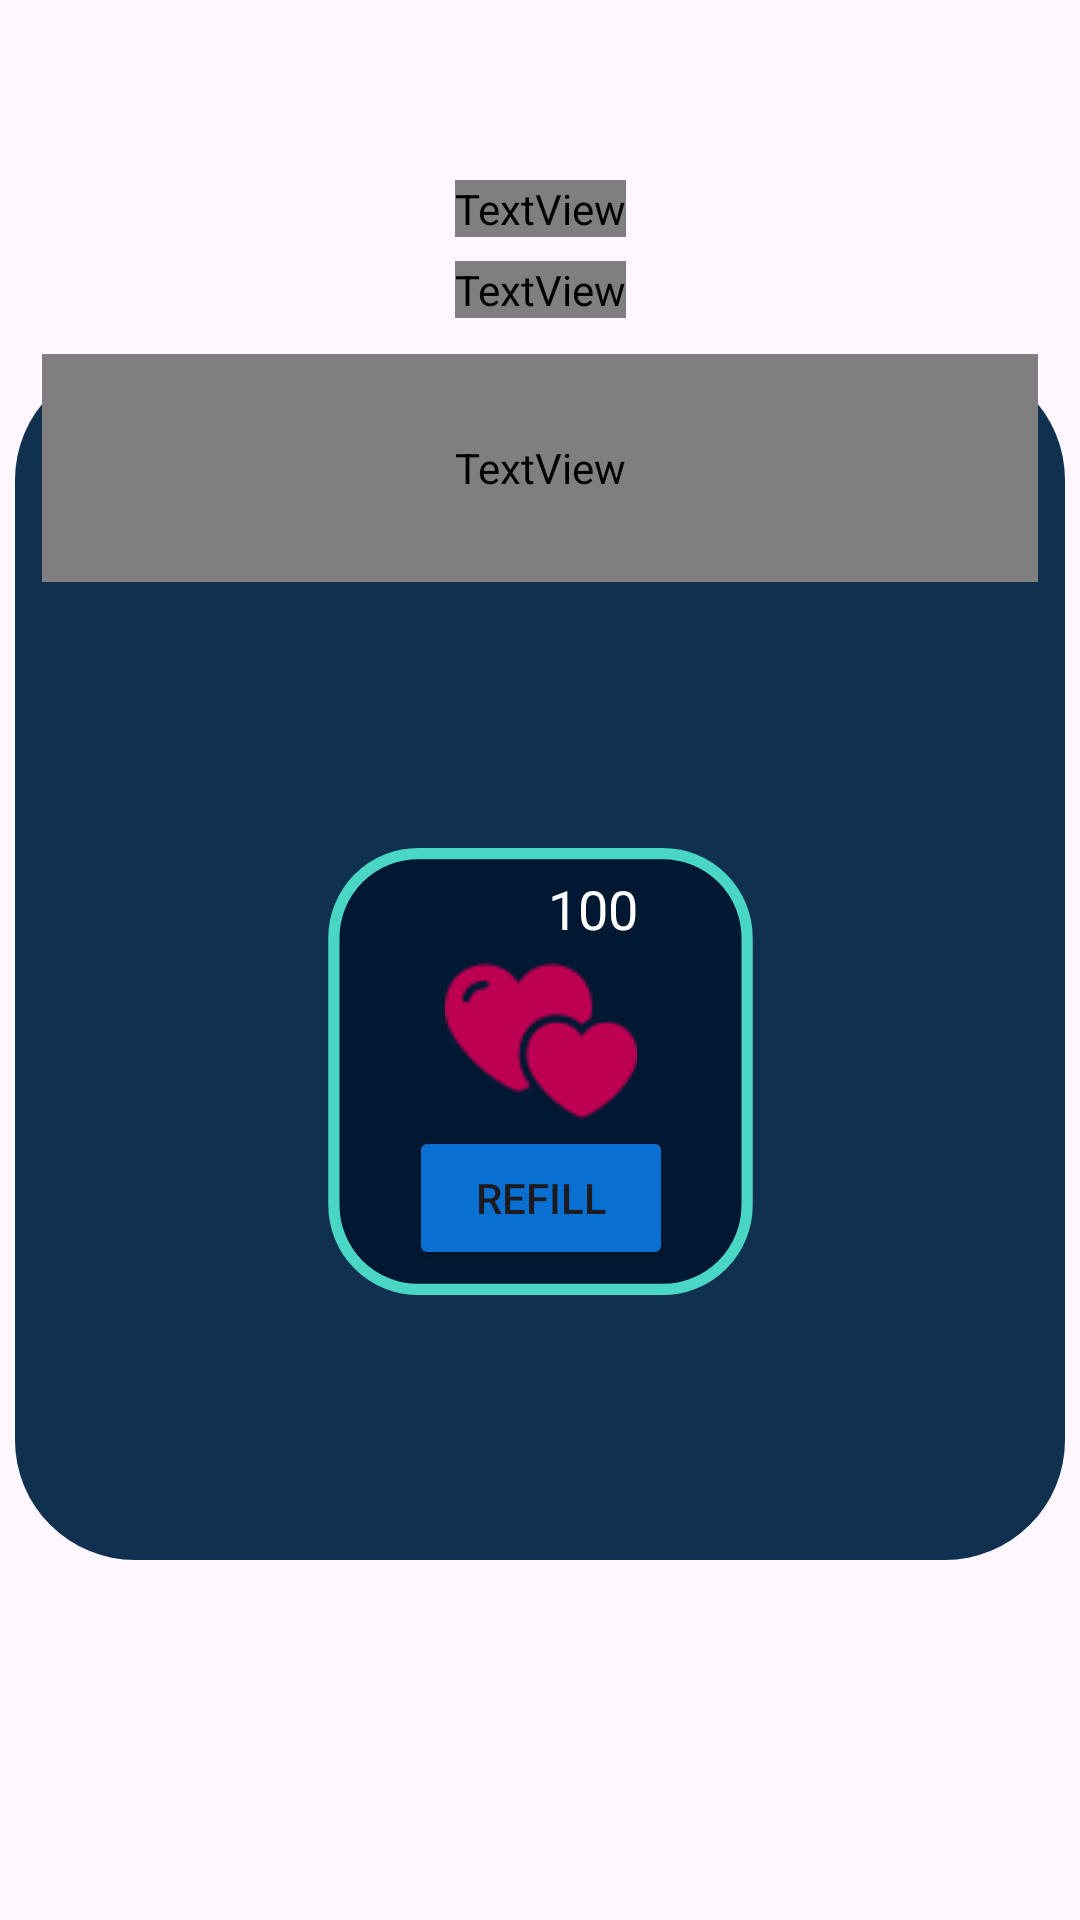

Android layout source for this screen:
<!-- AndroidManifest.xml: application theme Theme.CodeAtlas -->
<!-- res/layout/dialog_losing_lives.xml -->
<?xml version="1.0" encoding="utf-8"?>
<androidx.constraintlayout.widget.ConstraintLayout xmlns:android="http://schemas.android.com/apk/res/android"
    xmlns:app="http://schemas.android.com/apk/res-auto"
    xmlns:tools="http://schemas.android.com/tools"
    android:layout_width="wrap_content"
    android:layout_height="wrap_content"
    tools:context=".DialogLosingLives">

    <ImageView
        android:id="@+id/containerForLives"
        android:layout_width="wrap_content"
        android:layout_height="wrap_content"
        android:contentDescription="@string/container"
        app:layout_constraintBottom_toBottomOf="parent"
        app:layout_constraintEnd_toEndOf="parent"
        app:layout_constraintStart_toStartOf="parent"
        app:layout_constraintTop_toTopOf="parent"
        app:srcCompat="@drawable/dialog_hearts" />

    <TextView
        android:id="@+id/nextHeartInText"
        android:layout_width="wrap_content"
        android:layout_height="wrap_content"
        android:layout_marginTop="60dp"
        android:fontFamily="@font/signikanegative"
        android:text="@string/next_heart_in"
        android:textColor="@color/white"
        android:textSize="27sp"
        app:layout_constraintEnd_toEndOf="@+id/containerForLives"
        app:layout_constraintStart_toStartOf="@+id/containerForLives"
        app:layout_constraintTop_toTopOf="parent" />

    <TextView
        android:id="@+id/timeText"
        android:layout_width="wrap_content"
        android:layout_height="wrap_content"
        android:layout_marginTop="8dp"
        android:fontFamily="@font/signikanegative"
        android:text="@string/_00_20_00"
        android:textColor="@color/white"
        android:textSize="27sp"
        app:layout_constraintEnd_toEndOf="@+id/nextHeartInText"
        app:layout_constraintHorizontal_bias="0.456"
        app:layout_constraintStart_toStartOf="@+id/nextHeartInText"
        app:layout_constraintTop_toBottomOf="@+id/nextHeartInText" />

    <TextView
        android:id="@+id/ranOfHeartsDiscription"
        android:layout_width="332dp"
        android:layout_height="76dp"
        android:layout_marginTop="12dp"
        android:fontFamily="@font/anonymous_pro"
        android:text="@string/you_ran_out_of_hearts_to_solve_exercises_you_need_at_least_1_heart"
        android:textAlignment="center"
        android:textColor="@color/white"
        android:textSize="20sp"
        app:layout_constraintEnd_toEndOf="@+id/containerForLives"
        app:layout_constraintStart_toStartOf="@+id/containerForLives"
        app:layout_constraintTop_toBottomOf="@+id/timeText" />

    <ImageView
        android:id="@+id/containerRefilling"
        android:layout_width="147dp"
        android:layout_height="149dp"
        android:contentDescription="@string/container_for_refilling"
        app:layout_constraintBottom_toBottomOf="@+id/containerForLives"
        app:layout_constraintEnd_toEndOf="@+id/containerForLives"
        app:layout_constraintStart_toStartOf="@+id/containerForLives"
        app:layout_constraintTop_toBottomOf="@+id/ranOfHeartsDiscription"
        app:srcCompat="@drawable/refill_lives_rectangle" />

    <LinearLayout
        android:id="@+id/hearts_layout"
        android:layout_width="wrap_content"
        android:layout_height="wrap_content"
        android:layout_marginTop="16dp"
        android:orientation="horizontal"
        app:layout_constraintEnd_toEndOf="@+id/containerForLives"
        app:layout_constraintStart_toStartOf="@+id/containerForLives"
        app:layout_constraintTop_toTopOf="@+id/containerForLives">


        <ImageView
            android:id="@+id/heart1"
            android:layout_width="30dp"
            android:layout_height="30dp"
            android:layout_marginEnd="8dp"
            android:contentDescription="@string/heart_1"
            app:srcCompat="@drawable/heart_full" />

        <ImageView
            android:id="@+id/hear2"
            android:layout_width="30dp"
            android:layout_height="30dp"
            android:layout_marginEnd="8dp"
            android:contentDescription="@string/heart_2"
            app:srcCompat="@drawable/heart_full" />

        <ImageView
            android:id="@+id/hear3"
            android:layout_width="30dp"
            android:layout_height="30dp"
            android:layout_marginEnd="8dp"
            android:contentDescription="@string/heart_3"
            app:srcCompat="@drawable/heart_full" />

        <ImageView
            android:id="@+id/hear4"
            android:layout_width="30dp"
            android:layout_height="30dp"
            android:layout_marginEnd="8dp"
            android:contentDescription="@string/heart_4"
            app:srcCompat="@drawable/heart_full" />

        <ImageView
            android:id="@+id/heart5"
            android:layout_width="30dp"
            android:layout_height="30dp"
            android:layout_marginEnd="8dp"
            android:contentDescription="@string/heart_5"
            app:srcCompat="@drawable/heart_full" />

    </LinearLayout>

    <ImageView
        android:id="@+id/gemsImg"
        android:layout_width="20dp"
        android:layout_height="20dp"
        android:layout_marginTop="12dp"
        android:layout_marginEnd="16dp"
        android:contentDescription="@string/gems"
        app:layout_constraintEnd_toEndOf="@+id/containerRefilling"
        app:layout_constraintTop_toTopOf="@+id/containerRefilling"
        app:srcCompat="@drawable/gem" />

    <TextView
        android:id="@+id/paymentText"
        android:layout_width="wrap_content"
        android:layout_height="wrap_content"
        android:layout_marginEnd="5dp"
        android:layout_marginBottom="4dp"
        android:text="@string/_100"
        android:textColor="@color/white"
        android:textSize="18sp"
        app:layout_constraintBottom_toBottomOf="@+id/gemsImg"
        app:layout_constraintEnd_toStartOf="@+id/gemsImg"
        app:layout_constraintTop_toTopOf="@+id/gemsImg" />

    <ImageView
        android:id="@+id/hearts"
        android:layout_width="wrap_content"
        android:layout_height="wrap_content"
        android:contentDescription="@string/hearts"
        app:layout_constraintEnd_toEndOf="@+id/containerRefilling"
        app:layout_constraintStart_toStartOf="@+id/containerRefilling"
        app:layout_constraintTop_toBottomOf="@+id/paymentText"
        app:srcCompat="@drawable/hearts_dialog" />

    <Button
        android:id="@+id/refillBtn"
        android:layout_width="wrap_content"
        android:layout_height="wrap_content"
        android:layout_marginBottom="12dp"
        android:backgroundTint="#0970d1"
        android:text="@string/refill"
        app:layout_constraintBottom_toBottomOf="@+id/containerRefilling"
        app:layout_constraintEnd_toEndOf="@+id/containerRefilling"
        app:layout_constraintStart_toStartOf="@+id/containerRefilling"
        app:layout_constraintTop_toBottomOf="@+id/hearts" />

</androidx.constraintlayout.widget.ConstraintLayout>
<!-- resources referenced by this layout -->
<resources>
  <color name="white">#FFFFFFFF</color>
  <!-- drawable dialog_hearts (drawable) -->
  <?xml version="1.0" encoding="utf-8"?>
  
  <shape xmlns:android="http://schemas.android.com/apk/res/android">
      <solid android:color="#103050" />
      <corners android:radius="40dp" />
      <size android:width="350dp" android:height="400dp"/>
  </shape>
  <!-- drawable hearts_dialog: png bitmap (drawable, 2006 bytes) -->
  <!-- drawable refill_lives_rectangle (drawable) -->
  <?xml version="1.0" encoding="utf-8"?>
  
  <shape xmlns:android="http://schemas.android.com/apk/res/android">
      <solid
          android:color="#001832" />
      
      <stroke
          android:width="4dp"
          android:color="#49d6c5" />
  
      
      <size
          android:width="151dp"
          android:height="159dp"
          />
  
      <corners android:radius="30dp"/>
  
  </shape>
  <string name="_00_20_00">00:20:00</string>
  <string name="_100">100</string>
  <string name="container">Container</string>
  <string name="container_for_refilling">Container for refilling</string>
  <string name="gems">Gems</string>
  <string name="heart_1">heart 1</string>
  <string name="heart_2">heart 2</string>
  <string name="heart_3">heart 3</string>
  <string name="heart_4">heart 4</string>
  <string name="heart_5">heart 5</string>
  <string name="hearts">Hearts</string>
  <string name="next_heart_in">Next Heart in:</string>
  <string name="refill">Refill</string>
  <string name="you_ran_out_of_hearts_to_solve_exercises_you_need_at_least_1_heart">You ran out of hearts. To solve exercises, you need at least 1 heart.</string>
  <style name="Theme.CodeAtlas" parent="Base.Theme.CodeAtlas" />
  <style name="Base.Theme.CodeAtlas" parent="Theme.Material3.DayNight.NoActionBar">
          
          
      </style>
</resources>
